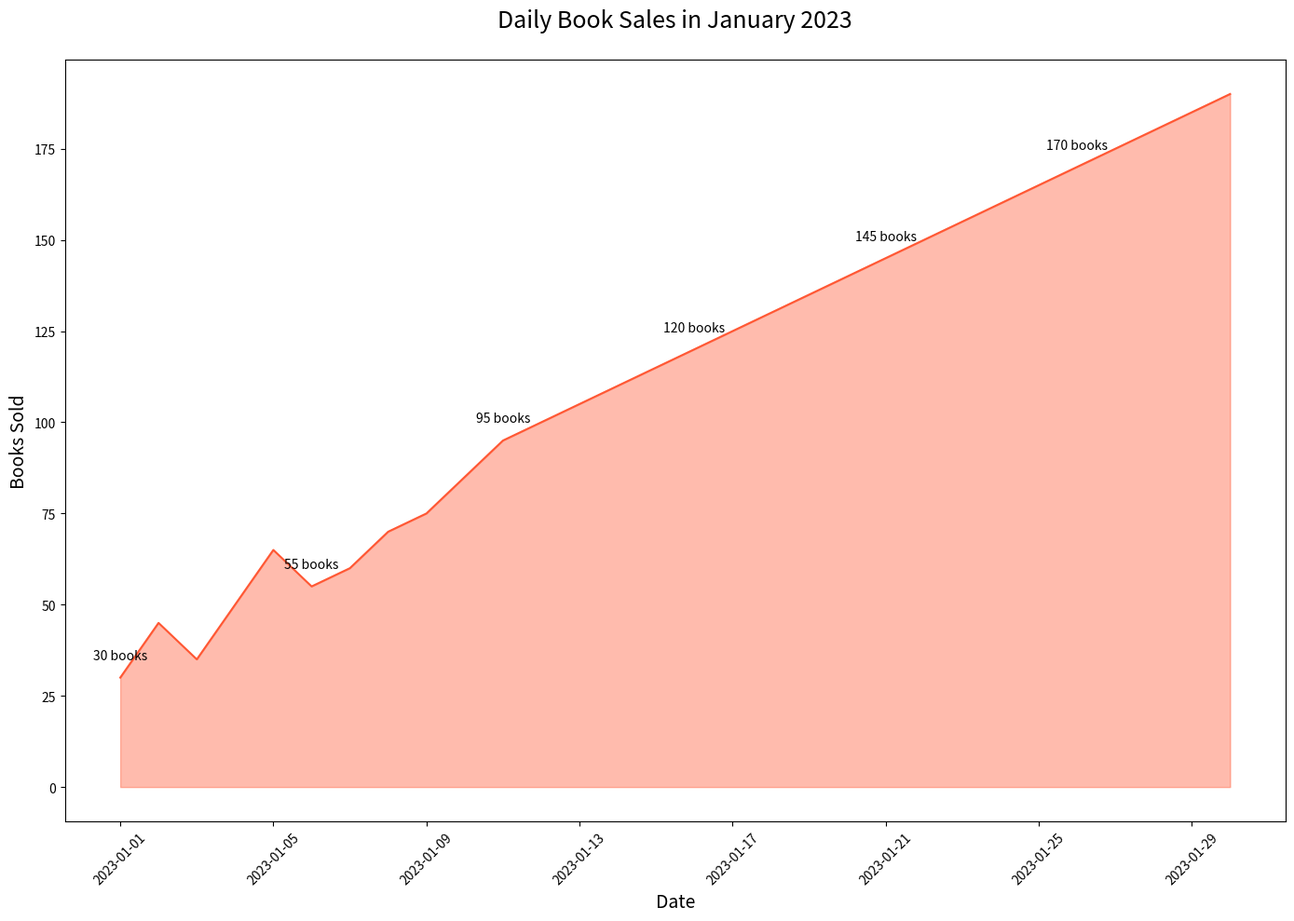

Here is the Python script that generated this plot:

import pandas as pd
import seaborn as sns
import matplotlib.pyplot as plt

data = {
    'Date': pd.date_range(start='2023-01-01', periods=30, freq='D'),
    'Books_Sold': [
        30, 45, 35, 50, 65, 55, 60, 70, 75, 85, 95, 100, 105, 110, 115,
        120, 125, 130, 135, 140, 145, 150, 155, 160, 165, 170, 175, 180, 185, 190
    ]
}

df = pd.DataFrame(data)

plt.figure(figsize=(14, 10))

sns.lineplot(data=df, x='Date', y='Books_Sold', color="#FF5733")
plt.fill_between(df.Date, df.Books_Sold, color="#FF5733", alpha=0.4)

for index, value in df.iterrows():
    if index % 5 == 0:
        plt.text(value['Date'], value['Books_Sold'] + 5, f"{value['Books_Sold']} books", ha='center')

plt.title('Daily Book Sales in January 2023', fontsize=18, pad=25)
plt.xlabel('Date', fontsize=14)
plt.ylabel('Books Sold', fontsize=14)
plt.xticks(rotation=45)

plt.tight_layout()
plt.show()
